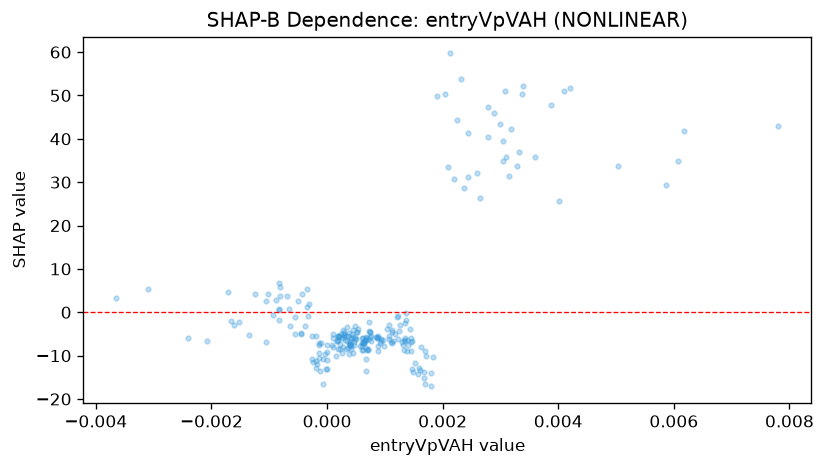

The table this chart was drawn from, first rows:
feature_value, shap_value
0.001825, -10.4
0.000613, -6.004
0.0003637, -5.496
-0.000691, 3.748
-0.003093, 5.433
-0.001026, 4.134
0.0004628, -6.945
-0.001064, 2.638
0.0003487, -6.532
-0.000838, 6.73
-0.0001997, -5.435
-0.003645, 3.31
0.0006773, -13.44
0.001202, -1.137
0.0006869, -8.727
-0.00106, -6.886
-0.0001405, -7.574
-0.001658, -2.009
0.0, -9.248
0.00133, -8.687
0.0004457, -4.2
-0.0001355, -10.56
0.0001064, -7.934
0.001514, -11.78
0.0, -7.536
-0.0002386, -11.41
0.0001846, -5.533
0.0001699, -6.702
0.0004357, -5.091
0.0003202, -8.58
9.124117786996067e-05, -7.627
-0.0003903, -3.073
0.0009393, -6.537
0.0006141, -7.115
0.0007048, -8.783
0.0004615, -7.611
0.0002998, -5.24
-0.0008089, 3.795
0.0006101, -7.023
0.0004149, -6.031
-0.0008237, 0.4694
0.0007206, -6.094
0.004201, 51.79
0.003044, 34.8
0.005041, 33.84
0.001036, -3.952
0.003391, 52.16
0.001455, -8.837
0.001131, -7.022
0.0005225, -4.467
0.0006418, -7.048
0.001404, -7.462
0.0006614, -6.589
0.001702, -8.902
0.000971, -6.386
0.0006696, -6.32
-0.0003475, 1.19
0.0006299, -8.698
0.002885, 45.96
0.001146, -6.68
... 176 more rows
